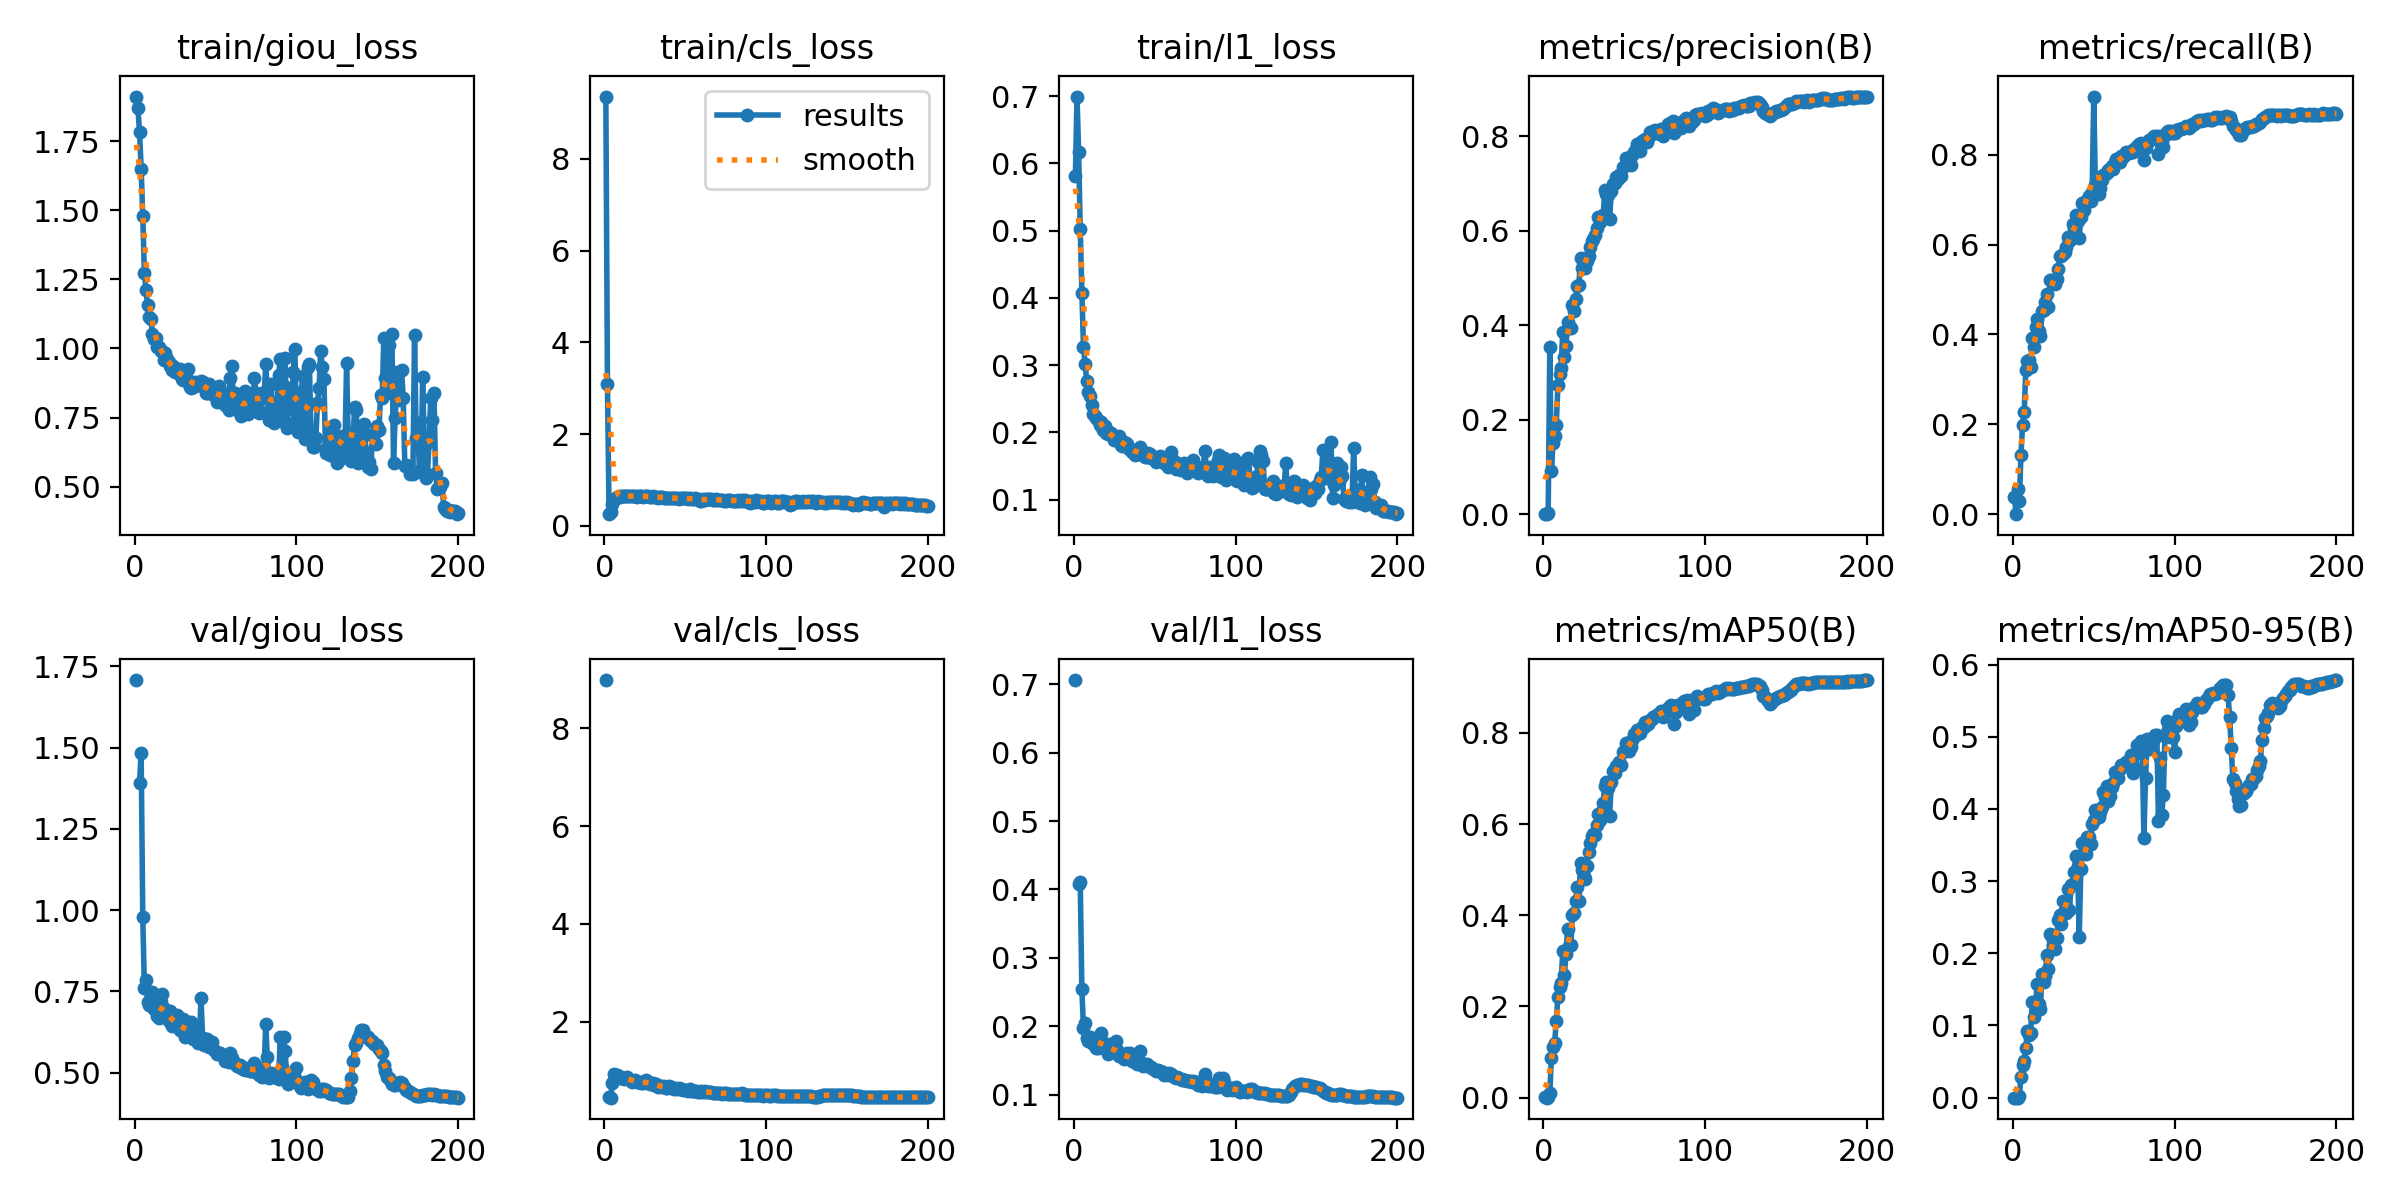

Values plotted in this chart, from the file beside it:
epoch, time, train/giou_loss, train/cls_loss, train/l1_loss, metrics/precision(B), metrics/recall(B), metrics/mAP50(B), metrics/mAP50-95(B), val/giou_loss, val/cls_loss, val/l1_loss, lr/pg0, lr/pg1, lr/pg2
1, 128.7, 1.911, 9.36, 0.5812, 0.00089, 0.03718, 0.00046, 9.00E-05, 1.708, 8.99, 0.7062, 0.003304, 0.003304, 0.003304
2, 249.2, 1.868, 3.091, 0.6993, 0, 0, 0, 0, nan, nan, nan, 0.006605, 0.006605, 0.006605
3, 384.7, 1.784, 0.2565, 0.6168, 0.00211, 0.05692, 0.00115, 0.00024, 1.392, 0.4551, 0.4083, 0.009872, 0.009872, 0.009872
4, 522.8, 1.651, 0.3126, 0.5018, 0.3532, 0.02846, 0.00982, 0.00297, 1.485, 0.4459, 0.4108, 0.009851, 0.009851, 0.009851
5, 658.9, 1.481, 0.4677, 0.4079, 0.09098, 0.1327, 0.08658, 0.02862, 0.9793, 0.7359, 0.2546, 0.009802, 0.009802, 0.009802
6, 793.5, 1.273, 0.5926, 0.327, 0.1505, 0.1988, 0.1104, 0.04512, 0.7606, 0.9374, 0.1968, 0.009753, 0.009753, 0.009753
7, 923.7, 1.21, 0.614, 0.3015, 0.1649, 0.2268, 0.1205, 0.05035, 0.7841, 0.8995, 0.2051, 0.009703, 0.009703, 0.009703
8, 1063, 1.158, 0.6318, 0.2771, 0.1898, 0.3218, 0.1671, 0.06943, 0.7186, 0.9172, 0.1827, 0.009654, 0.009654, 0.009654
9, 1200, 1.114, 0.6444, 0.2607, 0.2726, 0.3409, 0.2216, 0.09267, 0.7079, 0.8925, 0.1789, 0.009604, 0.009604, 0.009604
10, 1336, 1.107, 0.6288, 0.254, 0.2957, 0.3428, 0.2434, 0.08725, 0.742, 0.8413, 0.184, 0.009555, 0.009555, 0.009555
11, 1471, 1.054, 0.6565, 0.2407, 0.31, 0.328, 0.2515, 0.08999, 0.7494, 0.8512, 0.1835, 0.009505, 0.009505, 0.009505
12, 1599, 1.036, 0.6502, 0.228, 0.3863, 0.3917, 0.3217, 0.1323, 0.6959, 0.8246, 0.1743, 0.009456, 0.009456, 0.009456
13, 1735, 1.038, 0.6436, 0.2243, 0.3337, 0.3713, 0.2686, 0.1113, 0.6945, 0.8486, 0.1783, 0.009406, 0.009406, 0.009406
14, 1868, 1.006, 0.6576, 0.2221, 0.3563, 0.4168, 0.3158, 0.1296, 0.6748, 0.8767, 0.1678, 0.009357, 0.009357, 0.009357
15, 2002, 1.005, 0.6546, 0.2189, 0.4062, 0.4354, 0.3706, 0.1568, 0.6689, 0.8377, 0.1682, 0.009307, 0.009307, 0.009307
16, 2139, 0.9891, 0.6535, 0.2115, 0.3933, 0.4079, 0.332, 0.1302, 0.7161, 0.8133, 0.1827, 0.009258, 0.009258, 0.009258
17, 2261, 0.9901, 0.6507, 0.2152, 0.3942, 0.396, 0.3345, 0.1222, 0.7418, 0.7735, 0.1897, 0.009208, 0.009208, 0.009208
18, 2393, 0.9588, 0.66, 0.2043, 0.4423, 0.4527, 0.4006, 0.1718, 0.6805, 0.7771, 0.1724, 0.009158, 0.009158, 0.009158
19, 2531, 0.9851, 0.6454, 0.2102, 0.4298, 0.4538, 0.4044, 0.1598, 0.6969, 0.8031, 0.1735, 0.009109, 0.009109, 0.009109
20, 2666, 0.9606, 0.6409, 0.1995, 0.4562, 0.4723, 0.4322, 0.1685, 0.6909, 0.7652, 0.1663, 0.009059, 0.009059, 0.009059
21, 2802, 0.9495, 0.6503, 0.198, 0.4835, 0.4895, 0.4611, 0.1981, 0.6586, 0.7643, 0.1601, 0.00901, 0.00901, 0.00901
22, 2927, 0.9369, 0.6606, 0.2001, 0.4862, 0.4614, 0.4309, 0.1785, 0.6898, 0.7737, 0.1743, 0.00896, 0.00896, 0.00896
23, 3058, 0.9237, 0.6612, 0.1991, 0.5427, 0.5222, 0.5154, 0.2272, 0.6421, 0.7377, 0.162, 0.008911, 0.008911, 0.008911
24, 3194, 0.9376, 0.6338, 0.1931, 0.5222, 0.5202, 0.4997, 0.2228, 0.6451, 0.7402, 0.1642, 0.008861, 0.008861, 0.008861
25, 3330, 0.9155, 0.6428, 0.1892, 0.5251, 0.5195, 0.4867, 0.2115, 0.6545, 0.7888, 0.168, 0.008812, 0.008812, 0.008812
26, 3465, 0.9171, 0.6425, 0.1915, 0.5214, 0.5132, 0.4802, 0.2063, 0.6758, 0.8038, 0.1777, 0.008762, 0.008762, 0.008762
27, 3596, 0.9102, 0.643, 0.1892, 0.5369, 0.5235, 0.5083, 0.2217, 0.6478, 0.7545, 0.165, 0.008713, 0.008713, 0.008713
28, 3730, 0.9248, 0.6374, 0.1944, 0.5463, 0.5461, 0.5385, 0.2455, 0.6299, 0.7323, 0.157, 0.008663, 0.008663, 0.008663
29, 3866, 0.8909, 0.6347, 0.1808, 0.5654, 0.5753, 0.5577, 0.2526, 0.627, 0.7376, 0.1561, 0.008614, 0.008614, 0.008614
30, 4002, 0.8855, 0.6444, 0.1798, 0.5785, 0.5748, 0.5732, 0.2405, 0.6652, 0.7446, 0.159, 0.008564, 0.008564, 0.008564
31, 4136, 0.908, 0.6331, 0.1856, 0.5816, 0.5785, 0.5771, 0.2724, 0.6099, 0.7012, 0.1522, 0.008515, 0.008515, 0.008515
32, 4268, 0.8996, 0.6348, 0.1847, 0.5902, 0.5826, 0.5751, 0.2597, 0.6271, 0.7288, 0.1548, 0.008466, 0.008466, 0.008466
33, 4402, 0.9242, 0.6084, 0.1834, 0.6049, 0.5946, 0.5984, 0.2555, 0.655, 0.6633, 0.161, 0.008416, 0.008416, 0.008416
34, 4535, 0.8608, 0.6372, 0.176, 0.6289, 0.6171, 0.6213, 0.2886, 0.6162, 0.6897, 0.1552, 0.008367, 0.008367, 0.008367
35, 4672, 0.8583, 0.6257, 0.1754, 0.6195, 0.6085, 0.6098, 0.2596, 0.6566, 0.677, 0.1605, 0.008317, 0.008317, 0.008317
36, 4806, 0.8609, 0.6297, 0.1711, 0.63, 0.6128, 0.6284, 0.2946, 0.6037, 0.6717, 0.149, 0.008268, 0.008268, 0.008268
37, 4942, 0.878, 0.6199, 0.1724, 0.6329, 0.6458, 0.6469, 0.2966, 0.6263, 0.6862, 0.1532, 0.008218, 0.008218, 0.008218
38, 5082, 0.8707, 0.6106, 0.1672, 0.6853, 0.6373, 0.6841, 0.3124, 0.6163, 0.6437, 0.1483, 0.008169, 0.008169, 0.008169
39, 5219, 0.8679, 0.6138, 0.1682, 0.6775, 0.6663, 0.6914, 0.3352, 0.5902, 0.634, 0.1452, 0.008119, 0.008119, 0.008119
40, 5354, 0.868, 0.6139, 0.1718, 0.6756, 0.6521, 0.6793, 0.3214, 0.5959, 0.6819, 0.1464, 0.00807, 0.00807, 0.00807
41, 5486, 0.884, 0.6109, 0.1781, 0.6248, 0.6147, 0.6176, 0.222, 0.7309, 0.6589, 0.1639, 0.00802, 0.00802, 0.00802
42, 5614, 0.8791, 0.6085, 0.1729, 0.6839, 0.6612, 0.6914, 0.3175, 0.6058, 0.641, 0.146, 0.007971, 0.007971, 0.007971
43, 5747, 0.868, 0.6048, 0.1659, 0.6983, 0.6919, 0.7173, 0.3533, 0.5845, 0.6215, 0.1421, 0.007921, 0.007921, 0.007921
44, 5885, 0.8377, 0.6111, 0.1638, 0.7006, 0.6777, 0.7122, 0.3482, 0.5847, 0.6374, 0.1438, 0.007872, 0.007872, 0.007872
45, 6018, 0.8404, 0.6042, 0.1639, 0.7128, 0.6973, 0.7279, 0.3373, 0.6033, 0.6151, 0.1441, 0.007822, 0.007822, 0.007822
46, 6153, 0.8725, 0.5977, 0.1693, 0.7099, 0.6996, 0.7288, 0.3617, 0.5773, 0.6381, 0.1421, 0.007772, 0.007772, 0.007772
47, 6288, 0.8622, 0.5998, 0.1675, 0.7179, 0.7077, 0.7357, 0.3607, 0.5853, 0.6131, 0.1406, 0.007723, 0.007723, 0.007723
48, 6418, 0.8358, 0.6083, 0.1623, 0.7162, 0.6967, 0.7301, 0.3508, 0.5954, 0.62, 0.1407, 0.007673, 0.007673, 0.007673
49, 6553, 0.8309, 0.5991, 0.162, 0.734, 0.7182, 0.7584, 0.3793, 0.5704, 0.6016, 0.1378, 0.007624, 0.007624, 0.007624
50, 6693, 0.8271, 0.6022, 0.1616, nan, 0.9296, 0.7596, 0.3851, nan, nan, nan, 0.007574, 0.007574, 0.007574
51, 6833, 0.8081, 0.604, 0.1563, 0.7545, 0.7321, 0.7769, 0.3981, 0.5563, 0.5965, 0.1346, 0.007525, 0.007525, 0.007525
52, 6969, 0.8657, 0.5825, 0.162, 0.7395, 0.7347, 0.7716, 0.3919, 0.5592, 0.589, 0.1354, 0.007476, 0.007476, 0.007476
53, 7101, 0.8501, 0.6045, 0.1654, 0.7437, 0.713, 0.7608, 0.3895, 0.5593, 0.6152, 0.135, 0.007426, 0.007426, 0.007426
54, 7235, 0.8294, 0.5924, 0.1618, 0.7383, 0.7258, 0.7688, 0.3958, 0.5542, 0.5832, 0.1334, 0.007377, 0.007377, 0.007377
55, 7369, 0.8251, 0.5887, 0.1578, 0.7598, 0.7449, 0.7853, 0.4025, 0.5525, 0.5819, 0.1332, 0.007327, 0.007327, 0.007327
56, 7509, 0.7969, 0.6054, 0.1546, 0.7672, 0.7546, 0.7971, 0.4234, 0.5353, 0.5823, 0.1294, 0.007278, 0.007278, 0.007278
57, 7645, 0.7976, 0.5925, 0.1542, 0.7734, 0.7564, 0.796, 0.4171, 0.542, 0.5839, 0.1306, 0.007228, 0.007228, 0.007228
58, 7775, 0.7762, 0.5922, 0.1494, 0.7841, 0.7585, 0.8056, 0.4324, 0.5317, 0.5692, 0.1284, 0.007178, 0.007178, 0.007178
59, 7910, 0.8918, 0.5508, 0.1649, 0.7748, 0.767, 0.8043, 0.411, 0.5592, 0.5586, 0.1314, 0.007129, 0.007129, 0.007129
60, 8043, 0.9367, 0.5476, 0.1703, 0.7682, 0.7675, 0.7987, 0.4176, 0.546, 0.5739, 0.1303, 0.007079, 0.007079, 0.007079
... 140 more rows
